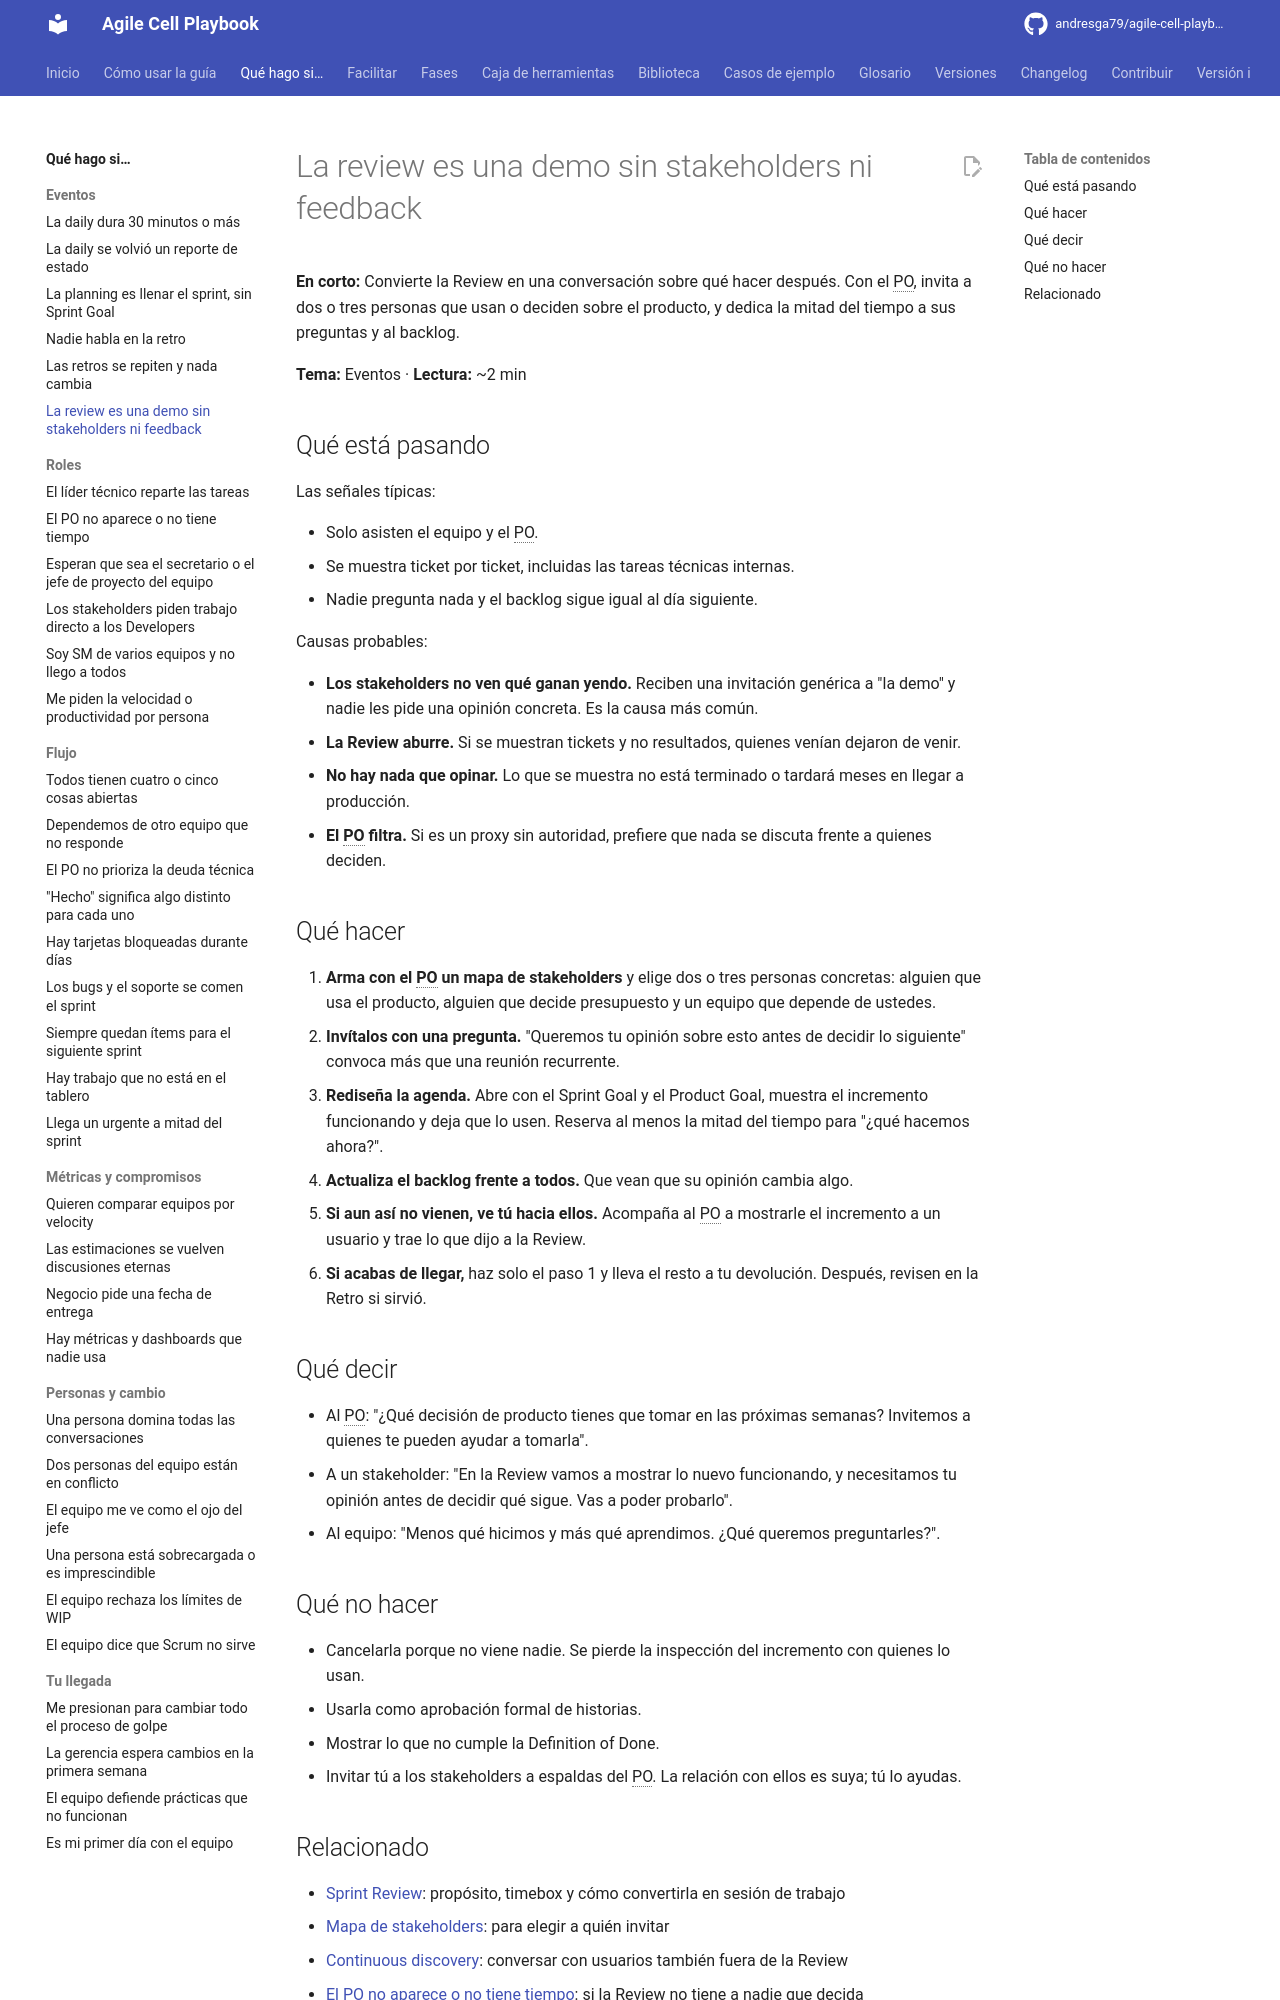

repository: andresga79/agile-cell-playbook · page: situaciones/review-sin-stakeholders/index.html · generator: mkdocs

# La review es una demo sin stakeholders ni feedback

**En corto:** Convierte la Review en una conversación sobre qué hacer después. Con el PO, invita a dos o tres personas que usan o deciden sobre el producto, y dedica la mitad del tiempo a sus preguntas y al backlog.

**Tema:** Eventos · **Lectura:** ~2 min

## Qué está pasando

Las señales típicas:

- Solo asisten el equipo y el PO.
- Se muestra ticket por ticket, incluidas las tareas técnicas internas.
- Nadie pregunta nada y el backlog sigue igual al día siguiente.

Causas probables:

- **Los stakeholders no ven qué ganan yendo.** Reciben una invitación genérica a "la demo" y nadie les pide una opinión concreta. Es la causa más común.
- **La Review aburre.** Si se muestran tickets y no resultados, quienes venían dejaron de venir.
- **No hay nada que opinar.** Lo que se muestra no está terminado o tardará meses en llegar a producción.
- **El PO filtra.** Si es un proxy sin autoridad, prefiere que nada se discuta frente a quienes deciden.

## Qué hacer

1. **Arma con el PO un mapa de stakeholders** y elige dos o tres personas concretas: alguien que usa el producto, alguien que decide presupuesto y un equipo que depende de ustedes.
2. **Invítalos con una pregunta.** "Queremos tu opinión sobre esto antes de decidir lo siguiente" convoca más que una reunión recurrente.
3. **Rediseña la agenda.** Abre con el Sprint Goal y el Product Goal, muestra el incremento funcionando y deja que lo usen. Reserva al menos la mitad del tiempo para "¿qué hacemos ahora?".
4. **Actualiza el backlog frente a todos.** Que vean que su opinión cambia algo.
5. **Si aun así no vienen, ve tú hacia ellos.** Acompaña al PO a mostrarle el incremento a un usuario y trae lo que dijo a la Review.
6. **Si acabas de llegar,** haz solo el paso 1 y lleva el resto a tu devolución. Después, revisen en la Retro si sirvió.

## Qué decir

- Al PO: "¿Qué decisión de producto tienes que tomar en las próximas semanas? Invitemos a quienes te pueden ayudar a tomarla".
- A un stakeholder: "En la Review vamos a mostrar lo nuevo funcionando, y necesitamos tu opinión antes de decidir qué sigue. Vas a poder probarlo".
- Al equipo: "Menos qué hicimos y más qué aprendimos. ¿Qué queremos preguntarles?".

## Qué no hacer

- Cancelarla porque no viene nadie. Se pierde la inspección del incremento con quienes lo usan.
- Usarla como aprobación formal de historias.
- Mostrar lo que no cumple la Definition of Done.
- Invitar tú a los stakeholders a espaldas del PO. La relación con ellos es suya; tú lo ayudas.
